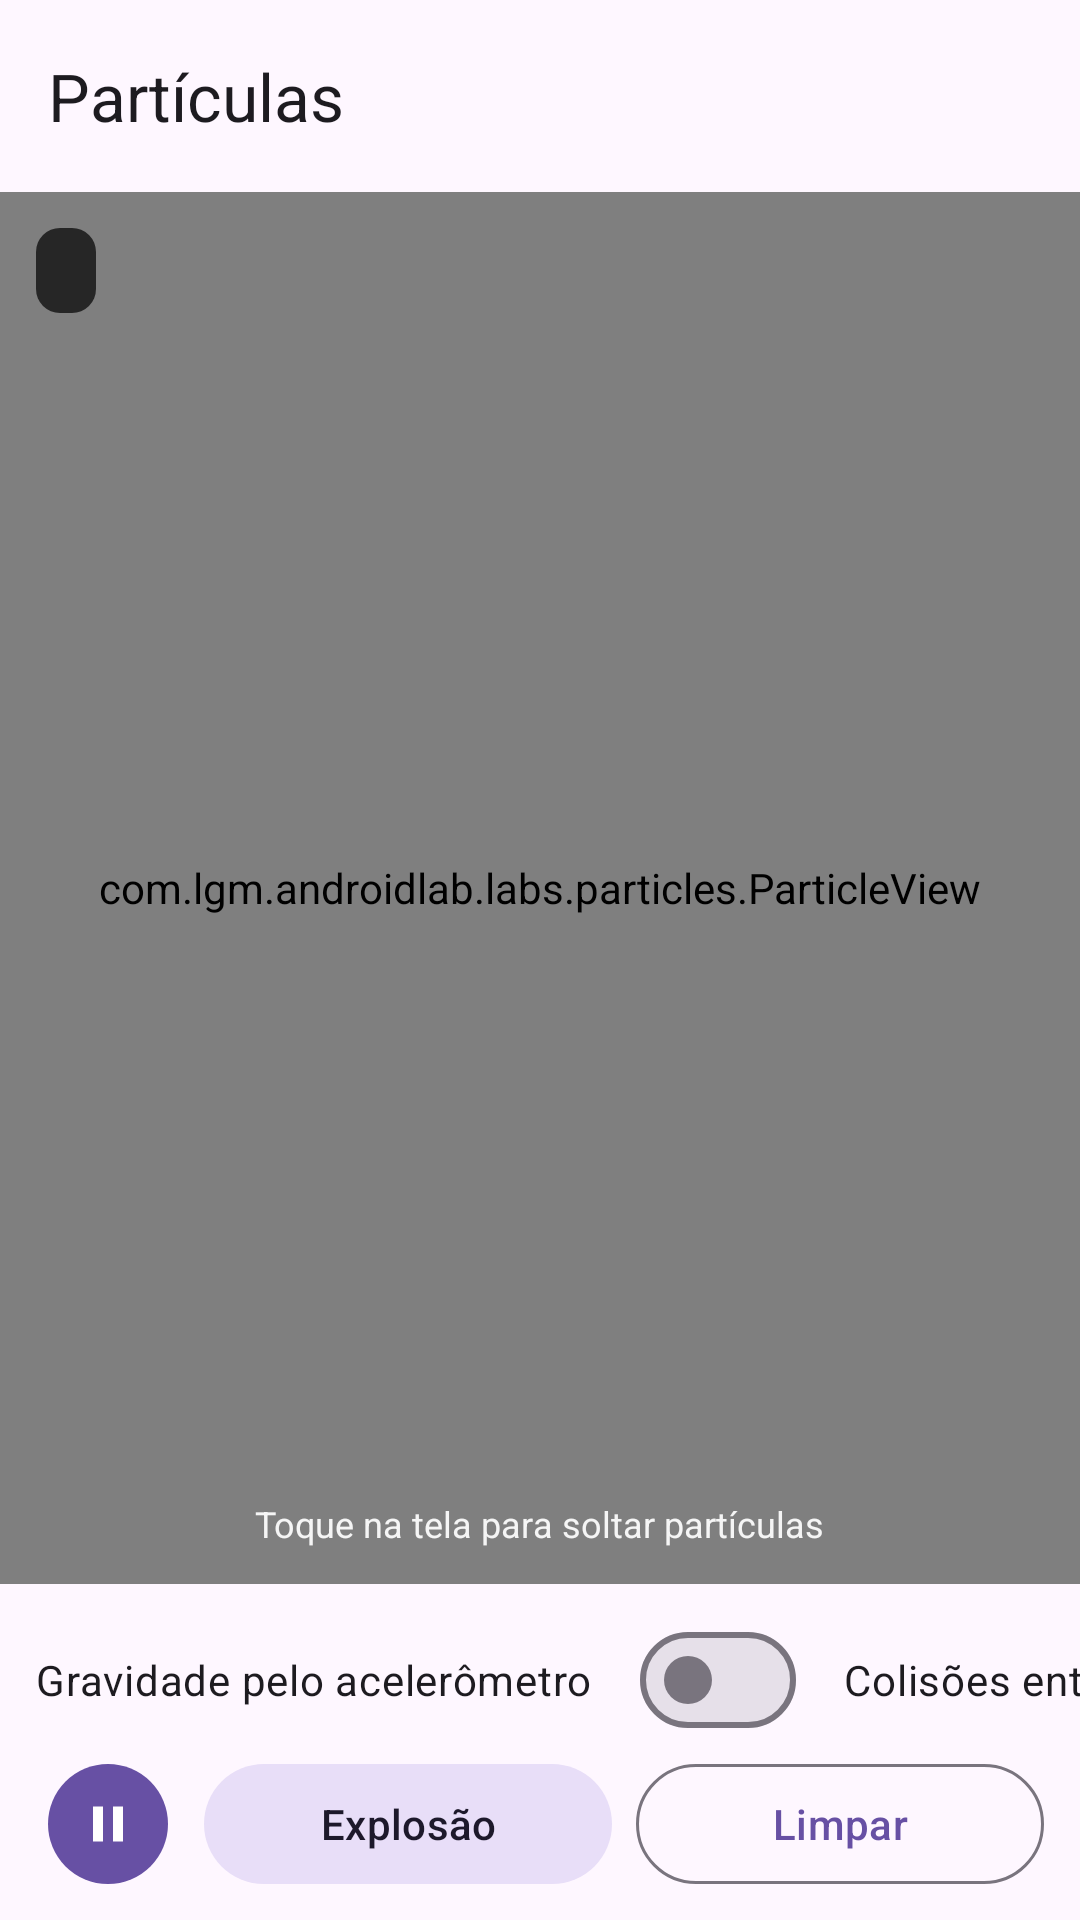

Reconstruct the res/layout file that produces this screen, plus the resources it refers to.
<!-- AndroidManifest.xml: application theme Theme.AndroidLab -->
<!-- res/layout/activity_particles.xml -->
<?xml version="1.0" encoding="utf-8"?>
<LinearLayout xmlns:android="http://schemas.android.com/apk/res/android"
    xmlns:app="http://schemas.android.com/apk/res-auto"
    xmlns:tools="http://schemas.android.com/tools"
    android:layout_width="match_parent"
    android:layout_height="match_parent"
    android:orientation="vertical">

    <com.google.android.material.appbar.MaterialToolbar
        android:id="@+id/toolbar"
        android:layout_width="match_parent"
        android:layout_height="?attr/actionBarSize"
        app:title="@string/lab_particles_title" />

    <FrameLayout
        android:layout_width="match_parent"
        android:layout_height="0dp"
        android:layout_weight="1">

        <com.lgm.androidlab.labs.particles.ParticleView
            android:id="@+id/particleView"
            android:layout_width="match_parent"
            android:layout_height="match_parent" />

        <TextView
            android:id="@+id/statsText"
            android:layout_width="wrap_content"
            android:layout_height="wrap_content"
            android:layout_gravity="top|start"
            android:layout_margin="12dp"
            android:background="@drawable/bg_hud"
            android:fontFamily="monospace"
            android:paddingHorizontal="10dp"
            android:paddingVertical="6dp"
            android:textColor="@color/hud_text"
            android:textSize="12sp"
            tools:text="120 partículas · 60 fps · E=1.2e5" />

        <TextView
            android:layout_width="wrap_content"
            android:layout_height="wrap_content"
            android:layout_gravity="bottom|center_horizontal"
            android:layout_margin="12dp"
            android:text="@string/particles_hint"
            android:textColor="@color/hud_text"
            android:textSize="12sp" />
    </FrameLayout>

    <HorizontalScrollView
        android:layout_width="match_parent"
        android:layout_height="wrap_content"
        android:scrollbars="none">

        <LinearLayout
            android:layout_width="wrap_content"
            android:layout_height="wrap_content"
            android:orientation="horizontal"
            android:paddingHorizontal="12dp"
            android:paddingTop="8dp">

            <com.google.android.material.materialswitch.MaterialSwitch
                android:id="@+id/switchSensorGravity"
                android:layout_width="wrap_content"
                android:layout_height="wrap_content"
                android:layout_marginEnd="16dp"
                android:text="@string/particles_sensor_gravity" />

            <com.google.android.material.materialswitch.MaterialSwitch
                android:id="@+id/switchCollisions"
                android:layout_width="wrap_content"
                android:layout_height="wrap_content"
                android:layout_marginEnd="16dp"
                android:text="@string/particles_collisions" />

            <com.google.android.material.materialswitch.MaterialSwitch
                android:id="@+id/switchBouncy"
                android:layout_width="wrap_content"
                android:layout_height="wrap_content"
                android:text="@string/particles_bouncy" />
        </LinearLayout>
    </HorizontalScrollView>

    <LinearLayout
        android:layout_width="match_parent"
        android:layout_height="wrap_content"
        android:gravity="center_vertical"
        android:orientation="horizontal"
        android:paddingHorizontal="12dp"
        android:paddingBottom="8dp">

        <com.google.android.material.button.MaterialButton
            android:id="@+id/buttonPlayPause"
            style="@style/Widget.Material3.Button.IconButton.Filled"
            android:layout_width="wrap_content"
            android:layout_height="wrap_content"
            android:contentDescription="@string/action_pause"
            app:icon="@drawable/ic_pause" />

        <com.google.android.material.button.MaterialButton
            android:id="@+id/buttonBurst"
            style="@style/Widget.Material3.Button.TonalButton"
            android:layout_width="0dp"
            android:layout_height="wrap_content"
            android:layout_marginStart="8dp"
            android:layout_weight="1"
            android:text="@string/particles_burst" />

        <com.google.android.material.button.MaterialButton
            android:id="@+id/buttonClear"
            style="@style/Widget.Material3.Button.OutlinedButton"
            android:layout_width="0dp"
            android:layout_height="wrap_content"
            android:layout_marginStart="8dp"
            android:layout_weight="1"
            android:text="@string/action_clear" />
    </LinearLayout>

</LinearLayout>
<!-- resources referenced by this layout -->
<resources>
  <color name="hud_text">#FFF5F5F5</color>
  <!-- drawable bg_hud (drawable) -->
  <?xml version="1.0" encoding="utf-8"?>
  <shape xmlns:android="http://schemas.android.com/apk/res/android"
      android:shape="rectangle">
      <solid android:color="@color/hud_background" />
      <corners android:radius="8dp" />
  </shape>
  <!-- drawable ic_pause (drawable) -->
  <?xml version="1.0" encoding="utf-8"?>
  <vector xmlns:android="http://schemas.android.com/apk/res/android"
      android:width="24dp"
      android:height="24dp"
      android:viewportWidth="24"
      android:viewportHeight="24"
      android:tint="?attr/colorControlNormal">
      <path
          android:pathData="M6,5H10V19H6ZM14,5H18V19H14Z"
          android:fillColor="#FFFFFFFF" />
  </vector>
  <string name="action_clear">Limpar</string>
  <string name="action_pause">Pausar</string>
  <string name="lab_particles_title">Partículas</string>
  <string name="particles_bouncy">Paredes saltitantes</string>
  <string name="particles_burst">Explosão</string>
  <string name="particles_collisions">Colisões entre partículas</string>
  <string name="particles_hint">Toque na tela para soltar partículas</string>
  <string name="particles_sensor_gravity">Gravidade pelo acelerômetro</string>
  <style name="Theme.AndroidLab" parent="Theme.Material3.DayNight.NoActionBar">
          <item name="colorPrimary">@color/md_theme_primary</item>
          <item name="colorOnPrimary">@color/md_theme_on_primary</item>
          <item name="colorPrimaryContainer">@color/md_theme_primary_container</item>
          <item name="colorOnPrimaryContainer">@color/md_theme_on_primary_container</item>
          <item name="colorSecondary">@color/md_theme_secondary</item>
          <item name="colorOnSecondary">@color/md_theme_on_secondary</item>
          <item name="colorSecondaryContainer">@color/md_theme_secondary_container</item>
          <item name="colorOnSecondaryContainer">@color/md_theme_on_secondary_container</item>
          <item name="colorTertiary">@color/md_theme_tertiary</item>
          <item name="colorOnTertiary">@color/md_theme_on_tertiary</item>
      </style>
  <color name="hud_background">#B3000000</color>
  <color name="md_theme_primary">#FF6750A4</color>
  <color name="md_theme_on_primary">#FFFFFFFF</color>
  <color name="md_theme_primary_container">#FFEADDFF</color>
  <color name="md_theme_on_primary_container">#FF21005D</color>
  <color name="md_theme_secondary">#FF625B71</color>
  <color name="md_theme_on_secondary">#FFFFFFFF</color>
  <color name="md_theme_secondary_container">#FFE8DEF8</color>
  <color name="md_theme_on_secondary_container">#FF1D192B</color>
  <color name="md_theme_tertiary">#FF7D5260</color>
  <color name="md_theme_on_tertiary">#FFFFFFFF</color>
</resources>
